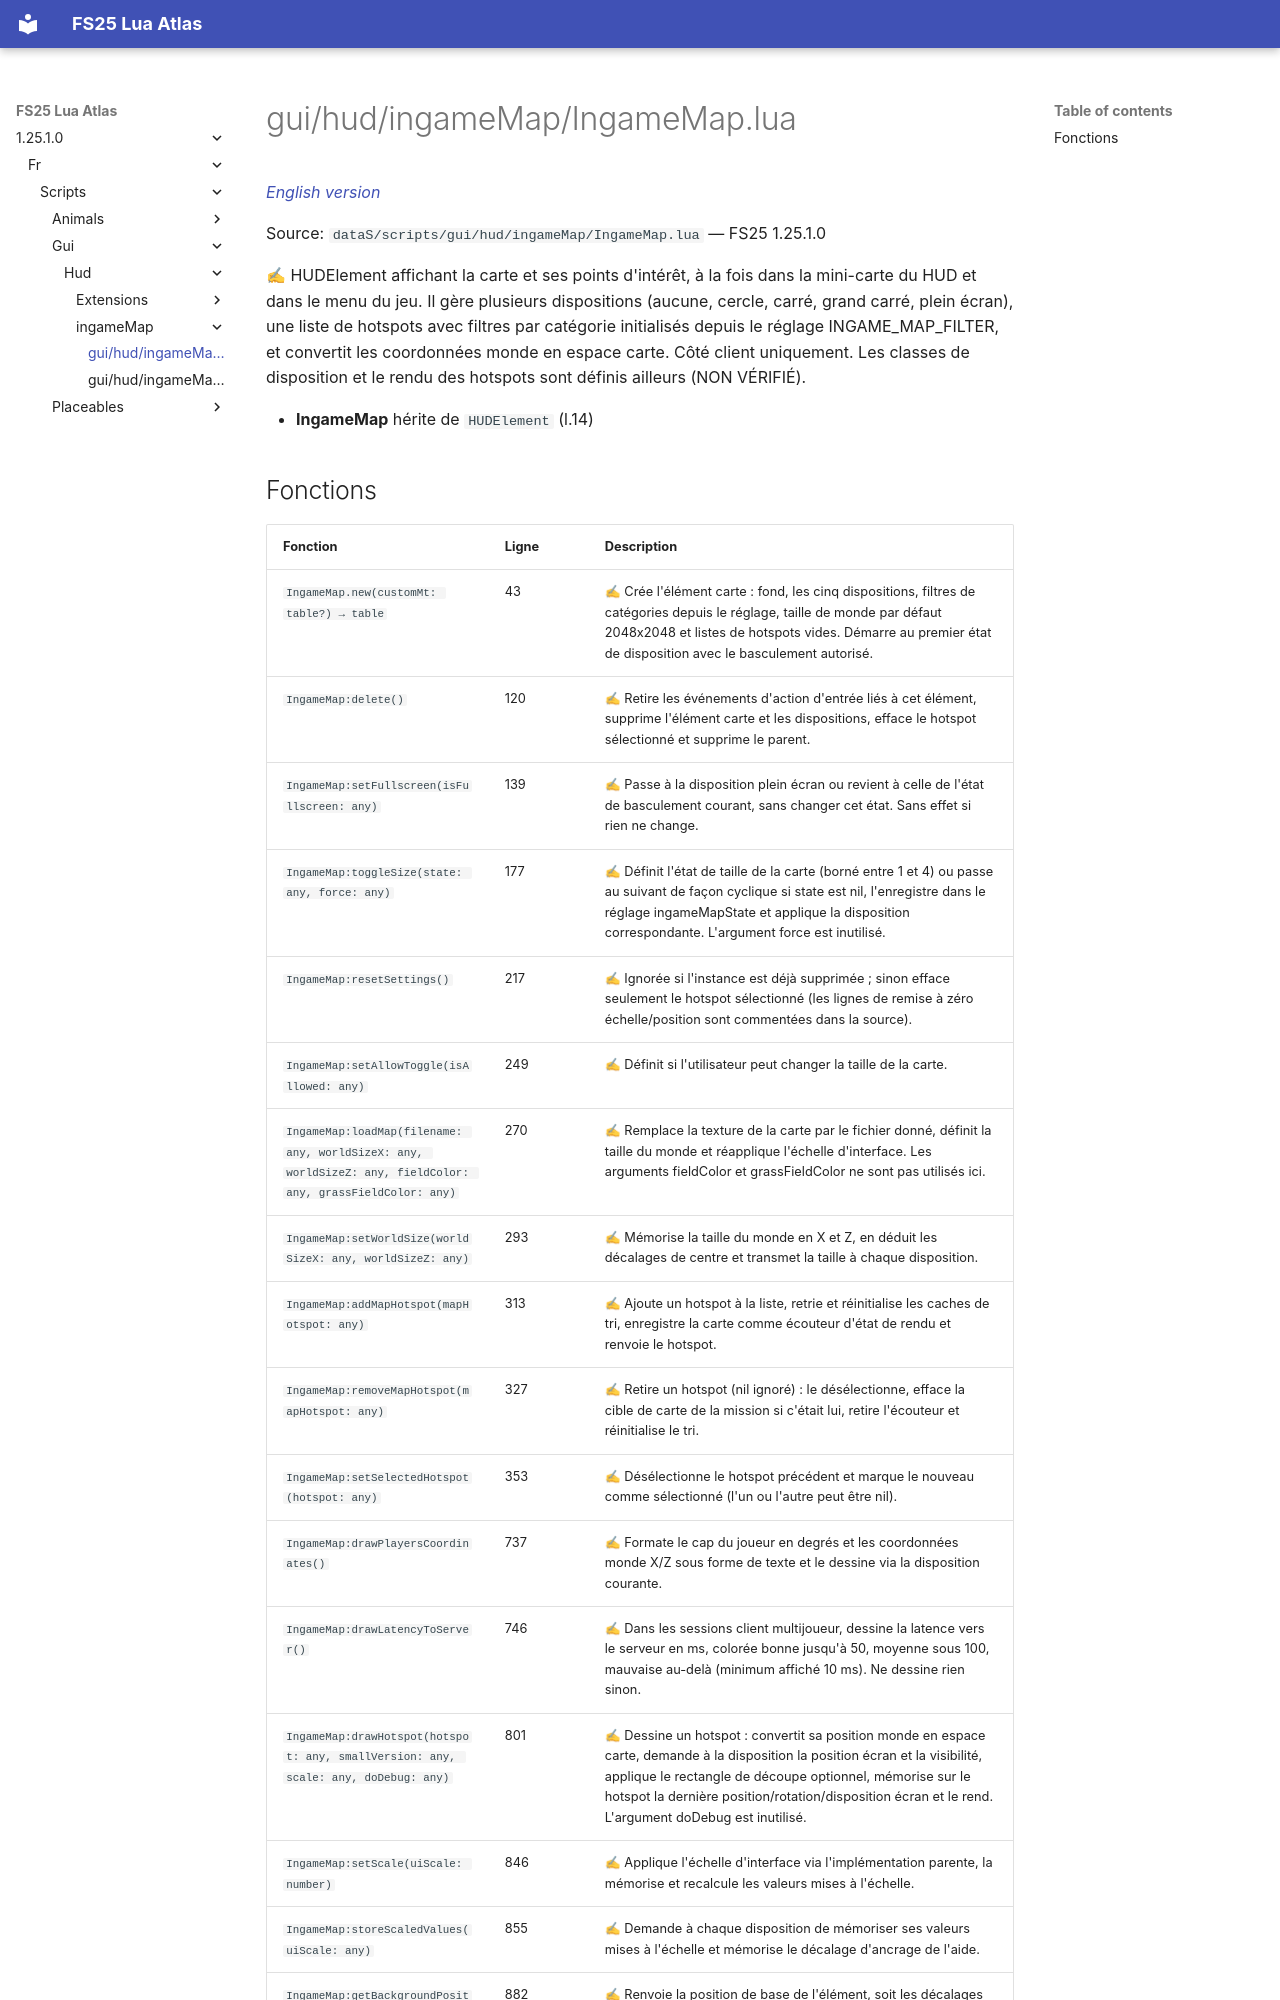

repository: Tim0219800/fs25-lua-atlas · page: 1.25.1.0/fr/scripts/gui/hud/ingameMap/IngameMap.html · generator: mkdocs

# gui/hud/ingameMap/IngameMap.lua

*[English version](../../../../../scripts/gui/hud/ingameMap/IngameMap.md)*

Source: `dataS/scripts/gui/hud/ingameMap/IngameMap.lua` — FS25 1.25.1.0

✍ HUDElement affichant la carte et ses points d'intérêt, à la fois dans la mini-carte du HUD et dans le menu du jeu. Il gère plusieurs dispositions (aucune, cercle, carré, grand carré, plein écran), une liste de hotspots avec filtres par catégorie initialisés depuis le réglage INGAME_MAP_FILTER, et convertit les coordonnées monde en espace carte. Côté client uniquement. Les classes de disposition et le rendu des hotspots sont définis ailleurs (NON VÉRIFIÉ).

- **IngameMap** hérite de `HUDElement` (l.14)
